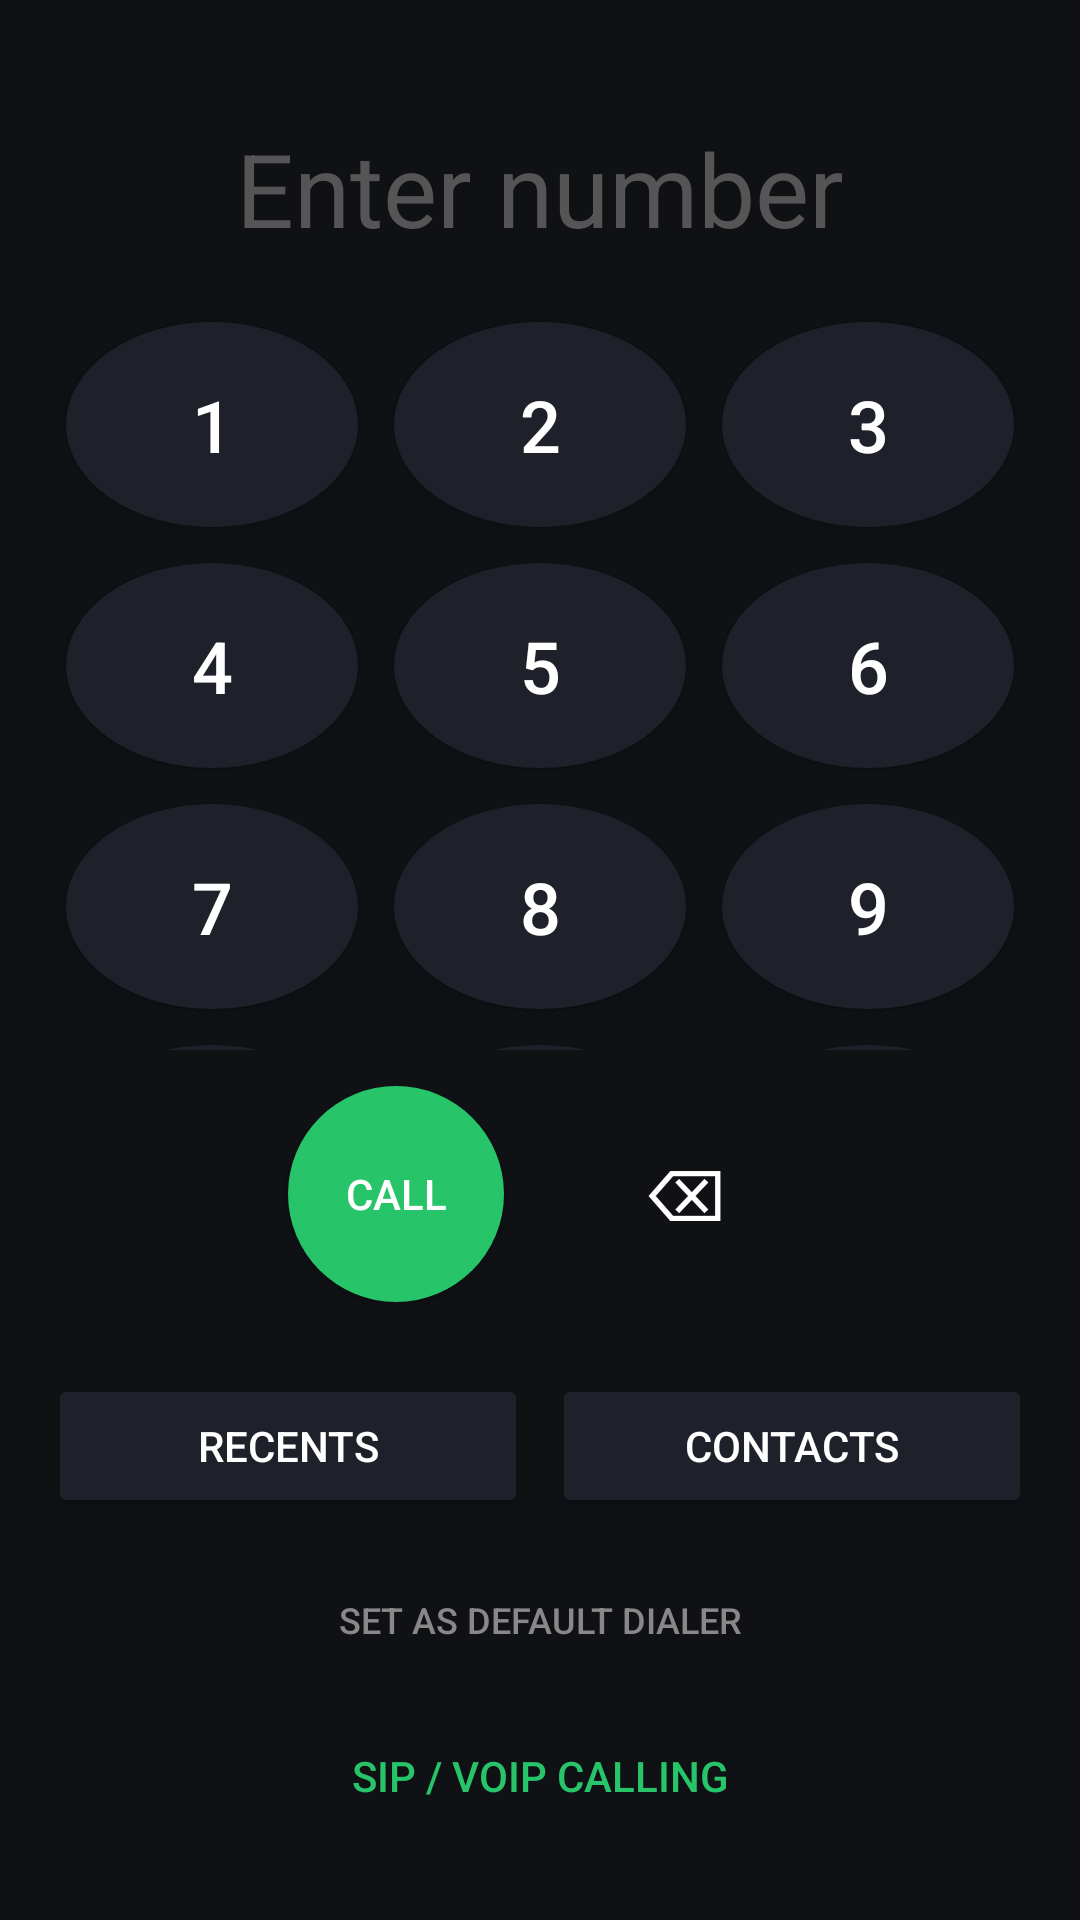

Write the Android layout XML for this screen, with the resource values it uses.
<!-- AndroidManifest.xml: application theme Theme.NynDialer -->
<!-- res/layout/activity_main.xml -->
<?xml version="1.0" encoding="utf-8"?>
<LinearLayout xmlns:android="http://schemas.android.com/apk/res/android"
    android:layout_width="match_parent"
    android:layout_height="match_parent"
    android:orientation="vertical"
    android:background="#0F1115"
    android:padding="16dp">

    <EditText
        android:id="@+id/numberDisplay"
        android:layout_width="match_parent"
        android:layout_height="wrap_content"
        android:layout_marginTop="24dp"
        android:layout_marginBottom="16dp"
        android:background="@null"
        android:textColor="#FFFFFF"
        android:textSize="34sp"
        android:gravity="center"
        android:inputType="phone"
        android:focusable="false"
        android:cursorVisible="false"
        android:hint="Enter number"
        android:textColorHint="#555555" />

    <GridLayout
        android:layout_width="match_parent"
        android:layout_height="0dp"
        android:layout_weight="1"
        android:columnCount="3"
        android:rowCount="4"
        android:alignmentMode="alignMargins">

        <Button android:id="@+id/btn1" style="@style/KeyStyle" android:text="1" />
        <Button android:id="@+id/btn2" style="@style/KeyStyle" android:text="2" />
        <Button android:id="@+id/btn3" style="@style/KeyStyle" android:text="3" />
        <Button android:id="@+id/btn4" style="@style/KeyStyle" android:text="4" />
        <Button android:id="@+id/btn5" style="@style/KeyStyle" android:text="5" />
        <Button android:id="@+id/btn6" style="@style/KeyStyle" android:text="6" />
        <Button android:id="@+id/btn7" style="@style/KeyStyle" android:text="7" />
        <Button android:id="@+id/btn8" style="@style/KeyStyle" android:text="8" />
        <Button android:id="@+id/btn9" style="@style/KeyStyle" android:text="9" />
        <Button android:id="@+id/btnStar" style="@style/KeyStyle" android:text="*" />
        <Button android:id="@+id/btn0" style="@style/KeyStyle" android:text="0" />
        <Button android:id="@+id/btnHash" style="@style/KeyStyle" android:text="#" />
    </GridLayout>

    <LinearLayout
        android:layout_width="match_parent"
        android:layout_height="wrap_content"
        android:orientation="horizontal"
        android:gravity="center"
        android:layout_marginTop="12dp"
        android:layout_marginBottom="24dp">

        <Button
            android:id="@+id/btnCall"
            android:layout_width="72dp"
            android:layout_height="72dp"
            android:layout_marginEnd="24dp"
            android:background="@drawable/circle_call"
            android:text="Call"
            android:textColor="#FFFFFF" />

        <Button
            android:id="@+id/btnDelete"
            android:layout_width="72dp"
            android:layout_height="72dp"
            android:background="@android:color/transparent"
            android:text="⌫"
            android:textColor="#FFFFFF"
            android:textSize="24sp" />
    </LinearLayout>

    <LinearLayout
        android:layout_width="match_parent"
        android:layout_height="wrap_content"
        android:orientation="horizontal"
        android:layout_marginBottom="10dp">

        <Button
            android:id="@+id/btnRecents"
            android:layout_width="0dp"
            android:layout_height="wrap_content"
            android:layout_weight="1"
            android:layout_marginEnd="8dp"
            android:backgroundTint="#1E2129"
            android:textColor="#FFFFFF"
            android:text="Recents" />

        <Button
            android:id="@+id/btnContacts"
            android:layout_width="0dp"
            android:layout_height="wrap_content"
            android:layout_weight="1"
            android:backgroundTint="#1E2129"
            android:textColor="#FFFFFF"
            android:text="Contacts" />
    </LinearLayout>

    <Button
        android:id="@+id/btnSetDefault"
        android:layout_width="match_parent"
        android:layout_height="wrap_content"
        android:layout_marginBottom="4dp"
        android:background="@android:color/transparent"
        android:text="Set as default dialer"
        android:textColor="#888888"
        android:textSize="12sp" />

    <Button
        android:id="@+id/btnOpenSip"
        android:layout_width="match_parent"
        android:layout_height="wrap_content"
        android:layout_marginBottom="8dp"
        android:background="@android:color/transparent"
        android:text="SIP / VoIP calling"
        android:textColor="#27C46A" />

</LinearLayout>
<!-- resources referenced by this layout -->
<resources>
  <!-- drawable circle_call (drawable) -->
  <?xml version="1.0" encoding="utf-8"?>
  <shape xmlns:android="http://schemas.android.com/apk/res/android" android:shape="oval">
      <solid android:color="#27C46A" />
  </shape>
  <style name="KeyStyle">
          <item name="android:layout_width">0dp</item>
          <item name="android:layout_height">wrap_content</item>
          <item name="android:layout_columnWeight">1</item>
          <item name="android:layout_margin">6dp</item>
          <item name="android:padding">18dp</item>
          <item name="android:textSize">24sp</item>
          <item name="android:textColor">#FFFFFF</item>
          <item name="android:background">@drawable/circle_key</item>
      </style>
  <style name="Theme.NynDialer" parent="Theme.MaterialComponents.DayNight.NoActionBar">
          <item name="colorPrimary">#1B1F27</item>
          <item name="colorPrimaryDark">#000000</item>
          <item name="colorAccent">#27C46A</item>
          <item name="android:windowBackground">#0F1115</item>
      </style>
  <!-- drawable circle_key (drawable) -->
  <?xml version="1.0" encoding="utf-8"?>
  <shape xmlns:android="http://schemas.android.com/apk/res/android" android:shape="oval">
      <solid android:color="#1E2129" />
  </shape>
</resources>
